Run: headless pygame with SDL's dummy video driver; simulated clock (each Clock.tick advances the game by its frame time, no real sleeping); random seed 0; keys injected as events and as key.get_pressed() state; no mouse input.
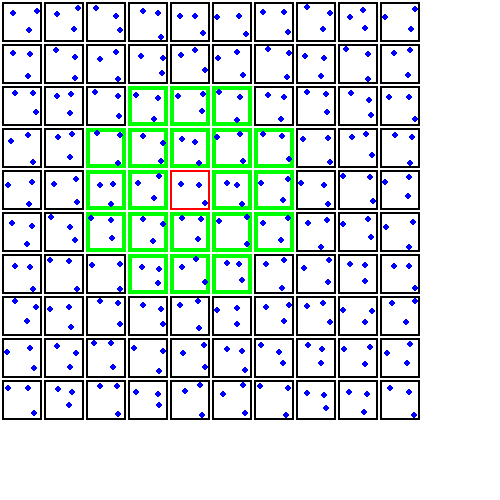
Frame 1 of 4 · flips 1–60 · no input
Frame 2 of 4 · flips 61–180 · tapped SPACE, RETURN · held RIGHT (→), D · screen unchanged from frame 1, image omitted
Frame 3 of 4 · flips 181–300 · held DOWN (↓), S · screen unchanged from frame 2, image omitted
Frame 4 of 4 · flips 301–420 · held LEFT (←), A, UP (↑), W · screen unchanged from frame 3, image omitted

The pygame program that drew these frames:

#!/usr/bin/env python3
import pygame
import random

# Initialisation de Pygame
pygame.init()

# Définition de la taille de la fenêtre
WINDOW_SIZE = (500, 500)
screen = pygame.display.set_mode(WINDOW_SIZE)

# Définition de la taille de la grille
GRID_SIZE = (10, 10)

# Définition de la taille des cases et des bordures
CASE_SIZE = (40, 40)
BORDER_SIZE = 2

# Définition de la position de la case centrale
central_case_x = 4
central_case_y = 4

# Création de la liste de positions des points pour chaque case
points = []
for i in range(GRID_SIZE[0]):
    points.append([])
    for j in range(GRID_SIZE[1]):
        point_x1 = random.randint(5, 15)
        point_y1 = random.randint(5, 15)
        point_x2 = CASE_SIZE[0] - random.randint(5, 15)
        point_y2 = random.randint(5, 15)
        point_x3 = CASE_SIZE[0] - random.randint(5, 15)
        point_y3 = CASE_SIZE[1] - random.randint(5, 15)
        points[i].append([(point_x1, point_y1), (point_x2, point_y2), (point_x3, point_y3)])

# Boucle principale
running = True
while running:
    # Gestion des événements
    for event in pygame.event.get():
        if event.type == pygame.QUIT:
            running = False

    # Affichage de la grille
    screen.fill((255, 255, 255))  # Fond blanc
    for i in range(GRID_SIZE[0]):
        for j in range(GRID_SIZE[1]):
            # Calcul de la position de la case
            case_x = i * (CASE_SIZE[0] + BORDER_SIZE) + BORDER_SIZE
            case_y = j * (CASE_SIZE[1] + BORDER_SIZE) + BORDER_SIZE

            # Affichage des bordures rouges pour la case centrale
            if i == central_case_x and j == central_case_y:
                pygame.draw.rect(screen, (255, 0, 0), (case_x, case_y, CASE_SIZE[0], CASE_SIZE[1]), BORDER_SIZE)

            # Affichage des bordures vertes pour les cases autour de la case centrale
            elif abs(i - central_case_x) <= 2 and abs(j - central_case_y) <= 2 and not (i == central_case_x and j == central_case_y) and not (abs(i - central_case_x) == 2 and abs(j - central_case_y) == 2):
                green_border_size = BORDER_SIZE + 2  # Augmentation de la taille des carrés verts
                pygame.draw.rect(screen, (0, 255, 0), (case_x, case_y, CASE_SIZE[0], CASE_SIZE[1]), green_border_size)

            # Affichage des bordures noires pour les autres cases
            else:
                pygame.draw.rect(screen, (0, 0, 0), (case_x, case_y, CASE_SIZE[0], CASE_SIZE[1]), BORDER_SIZE)

            # Affichage des points pour la case actuelle
            for point in points[i][j]:
                point_x = case_x + point[0]
                point_y = case_y + point[1]
                pygame.draw.circle(screen, (0, 0, 255), (point_x, point_y), 3)

# Rafraîchissement de l'affichage
    pygame.display.flip()
